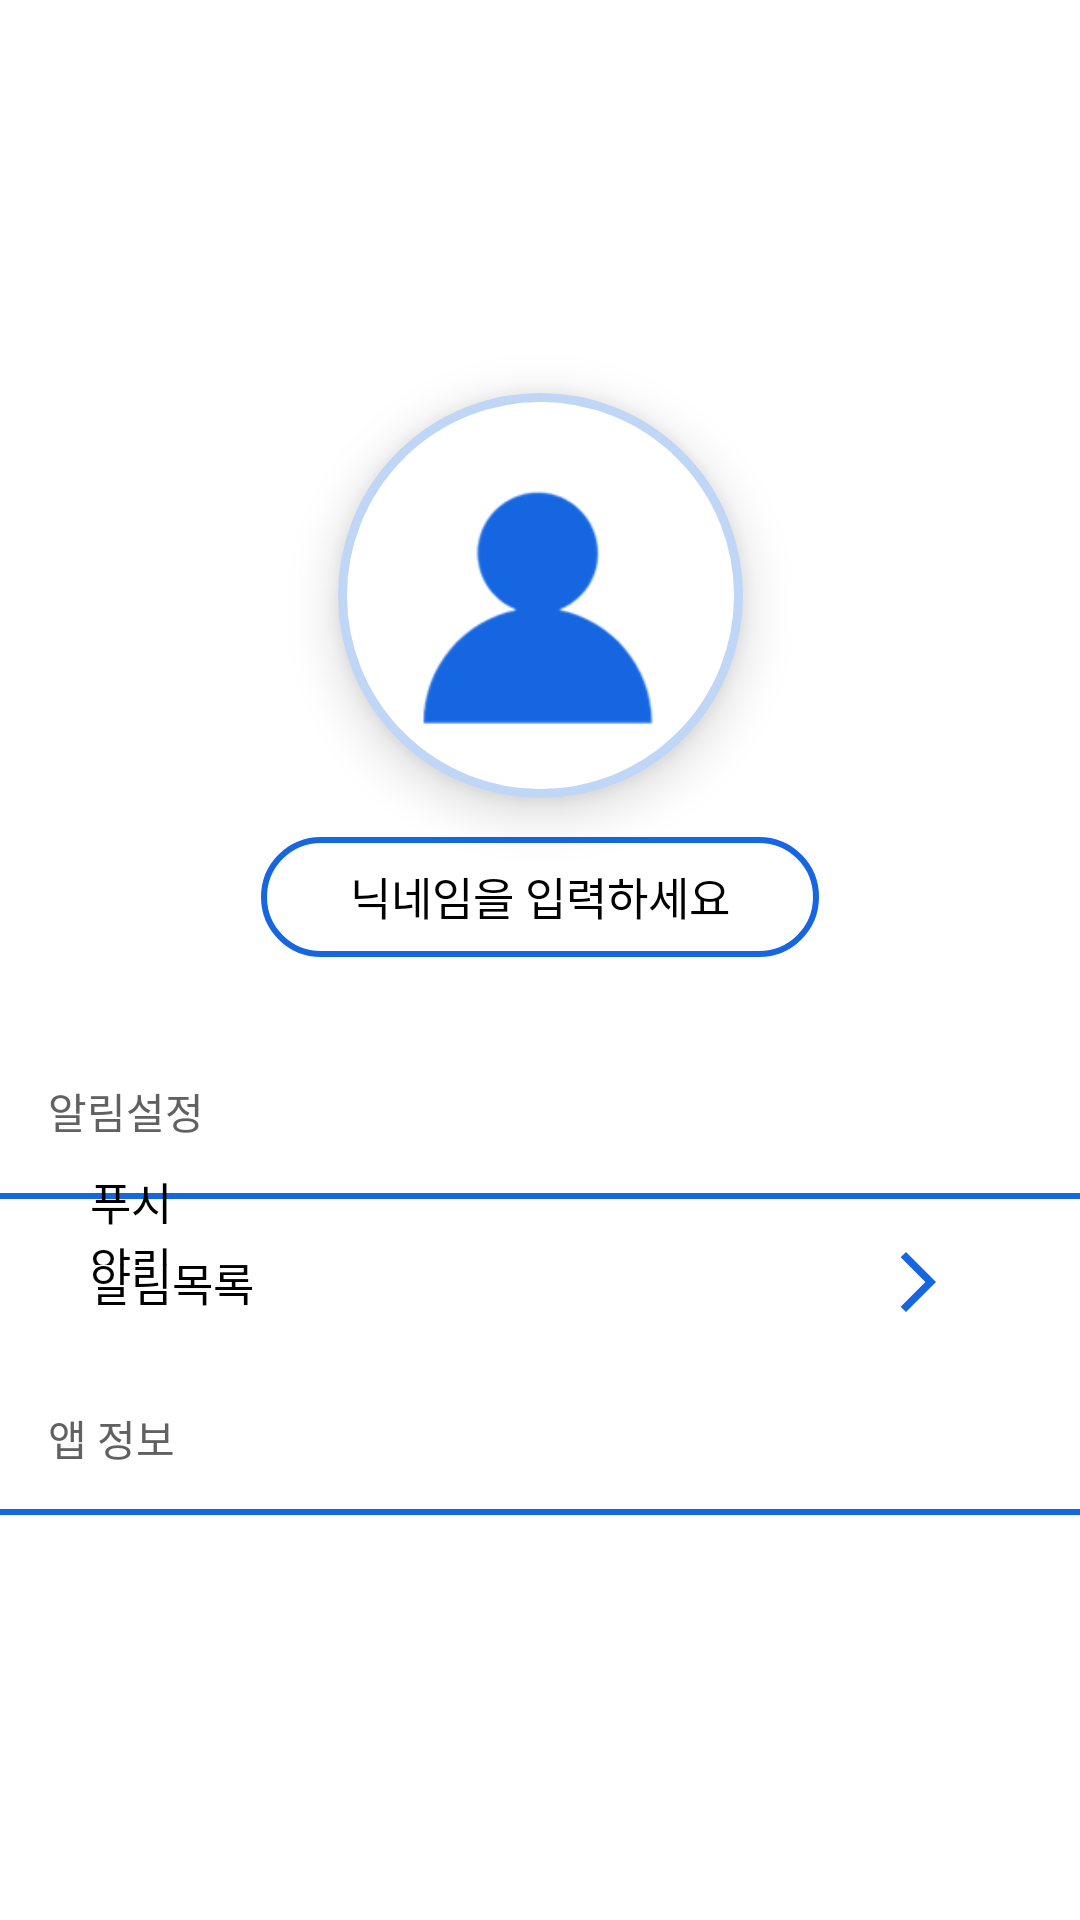

The Android layout XML behind this screen, and the referenced resources:
<!-- AndroidManifest.xml: application theme Theme.WiUH -->
<!-- res/layout/activity_initial_setup.xml -->
<?xml version="1.0" encoding="utf-8"?>
<androidx.constraintlayout.widget.ConstraintLayout xmlns:android="http://schemas.android.com/apk/res/android"
    xmlns:app="http://schemas.android.com/apk/res-auto"
    xmlns:tools="http://schemas.android.com/tools"
    android:layout_width="match_parent"
    android:layout_height="match_parent"
    tools:context=".InitialSetupActivity">


    <ImageView
        android:id="@+id/wave_background"
        android:layout_width="415dp"
        android:layout_height="310dp"
        android:translationZ="-10dp"
        app:layout_constraintEnd_toEndOf="parent"
        app:layout_constraintStart_toStartOf="parent"
        app:layout_constraintTop_toTopOf="parent"
        app:srcCompat="@drawable/login_blue_bg" />

    <ImageView
        android:id="@+id/userProfile"
        android:layout_width="135dp"
        android:layout_height="135dp"
        android:layout_marginTop="131dp"
        android:layout_marginBottom="13dp"
        android:background="@drawable/profile_image_border"
        android:padding="10dp"
        android:translationZ="10dp"
        app:layout_constraintBottom_toTopOf="@+id/nickname_edit"
        app:layout_constraintEnd_toEndOf="parent"
        app:layout_constraintStart_toStartOf="parent"
        app:layout_constraintTop_toTopOf="parent"
        app:srcCompat="@drawable/login_blue_user" />

    <EditText
        android:id="@+id/nickname_edit"
        android:layout_width="186dp"
        android:layout_height="40dp"
        android:layout_marginBottom="41dp"
        android:background="@drawable/edittext_border"
        android:gravity="center"
        android:text="@string/nickname"
        android:textColor='@color/black'
        android:textSize="15dp"
        app:layout_constraintBottom_toTopOf="@+id/set_notification"
        app:layout_constraintEnd_toEndOf="parent"
        app:layout_constraintStart_toStartOf="parent"
        app:layout_constraintTop_toBottomOf="@+id/userProfile" />


    <TextView
        android:id="@+id/set_notification"
        android:layout_width="wrap_content"
        android:layout_height="wrap_content"
        android:layout_marginStart="16dp"
        android:layout_marginBottom="17dp"
        android:text="알림설정"
        android:textColor="@color/darkgrey"
        android:textSiez="20dp"
        app:layout_constraintBottom_toTopOf="@+id/line1"
        app:layout_constraintStart_toStartOf="parent"
        app:layout_constraintTop_toBottomOf="@+id/nickname_edit" />
    <View
        android:id="@+id/line1"
        android:layout_width="match_parent"
        android:layout_height="2dp"
        android:layout_marginBottom="20dp"
        android:background="@color/app_blue"
        app:layout_constraintBottom_toTopOf="@+id/push_switch"
        app:layout_constraintEnd_toEndOf="parent"
        app:layout_constraintStart_toStartOf="parent"
        app:layout_constraintTop_toBottomOf="@+id/set_notification" />


    <TextView
        android:id="@+id/push_notification"
        android:layout_width="0dp"
        android:layout_height="32dp"
        android:layout_marginStart="30dp"
        android:layout_marginTop="63dp"
        android:layout_marginEnd="212dp"
        android:layout_marginBottom="67dp"
        android:text="푸시알림"
        android:textColor="@color/black"
        android:textSize="15dp"
        app:layout_constraintBottom_toBottomOf="@+id/notification_list"
        app:layout_constraintEnd_toStartOf="@+id/push_switch"
        app:layout_constraintStart_toStartOf="parent"
        app:layout_constraintTop_toTopOf="@+id/set_notification" />

    <Switch
        android:id="@+id/push_switch"
        android:layout_width="0dp"
        android:layout_height="0dp"
        android:layout_alignParentRight="true"
        android:layout_marginEnd="42dp"
        android:layout_marginBottom="12dp"
        android:checked="false"
        android:theme="@style/PushSwitch"
        app:layout_constraintBottom_toTopOf="@+id/notification_list"
        app:layout_constraintEnd_toEndOf="parent"
        app:layout_constraintHorizontal_bias="0.834"
        app:layout_constraintStart_toEndOf="@+id/push_notification"
        app:layout_constraintTop_toBottomOf="@+id/line1" />

    <Button
        android:id="@+id/notification_list"
        style="@style/Widget.AppCompat.Button.Borderless"
        android:layout_width="match_parent"
        android:layout_height="55dp"
        android:layout_marginStart="30dp"
        android:layout_marginEnd="30dp"
        android:layout_marginBottom="14dp"
        android:backgroundTint="@color/white"
        android:drawableRight="@drawable/ic_baseline_arrow_forward_ios_24"
        android:paddingLeft="0dp"
        android:text="알림목록"
        android:textAlignment="textStart"
        android:textColor="@color/black"
        android:textSize="15dp"
        app:layout_constraintBottom_toTopOf="@+id/appinfo"
        app:layout_constraintEnd_toEndOf="parent"
        app:layout_constraintStart_toStartOf="parent"
        app:layout_constraintTop_toBottomOf="@+id/push_switch" />


    <TextView
        android:id="@+id/appinfo"
        android:layout_width="51dp"
        android:layout_height="25dp"
        android:layout_marginStart="16dp"
        android:layout_marginBottom="9dp"
        android:text="앱 정보"
        android:textColor="@color/darkgrey"
        android:textSiez="20dp"
        app:layout_constraintBottom_toTopOf="@+id/line2"
        app:layout_constraintStart_toStartOf="parent"
        app:layout_constraintTop_toBottomOf="@+id/notification_list" />

    <View
        android:id="@+id/line2"
        android:layout_width="match_parent"
        android:layout_height="2dp"
        android:layout_marginBottom="135dp"
        android:background="@color/app_blue"
        app:layout_constraintBottom_toBottomOf="parent"
        app:layout_constraintEnd_toEndOf="parent"
        app:layout_constraintStart_toStartOf="parent"
        app:layout_constraintTop_toBottomOf="@+id/appinfo" />




</androidx.constraintlayout.widget.ConstraintLayout>
<!-- resources referenced by this layout -->
<resources>
  <color name="app_blue">#1566e0</color>
  <color name="black">#FF000000</color>
  <color name="darkgrey">#616161</color>
  <color name="white">#FFFFFFFF</color>
  <!-- drawable edittext_border (drawable) -->
  <?xml version="1.0" encoding="utf-8"?>
  <shape xmlns:android="http://schemas.android.com/apk/res/android"
      android:shape="rectangle">
      <solid android:color="#FFFFFF" />
      <stroke
          android:width="2dp"
          android:color="#1566e0" />
      <corners android:radius="20dp" />
  </shape>
  <!-- drawable ic_baseline_arrow_forward_ios_24 (drawable) -->
  <vector android:autoMirrored="true" android:height="24dp"
      android:tint="#1566E0" android:viewportHeight="24"
      android:viewportWidth="24" android:width="24dp" xmlns:android="http://schemas.android.com/apk/res/android">
      <path android:fillColor="@color/white" android:pathData="M6.23,20.23l1.77,1.77l10,-10l-10,-10l-1.77,1.77l8.23,8.23z"/>
  </vector>
  <!-- drawable login_blue_user: png bitmap (drawable-v24, 4463 bytes) -->
  <!-- drawable profile_image_border (drawable) -->
  <?xml version="1.0" encoding="utf-8"?>
  <shape xmlns:android="http://schemas.android.com/apk/res/android" android:shape="oval">
      <solid android:color="#FFFFFF"/>
      <stroke android:color="#c0d6f7" android:width="3dp"/>
  </shape>
  <string name="nickname">닉네임을 입력하세요</string>
  <style name="PushSwitch" parent="Theme.MaterialComponents.CompactMenu">
          <item name="colorControlActivated">@color/app_blue</item>
          <item name="colorSwitchThumbNormal">#f1f1f1</item>
          <item name="android:colorForeground">#42221f1f</item>
      </style>
  <style name="Theme.WiUH" parent="Theme.MaterialComponents.DayNight.NoActionBar">
  
          
          <item name="colorPrimary">@color/sky_blue</item> 
          <item name="colorPrimaryVariant">@color/sky_blue</item> 
          <item name="colorOnPrimary">@color/white</item>
          
          <item name="colorSecondary">@color/teal_200</item>
          <item name="colorSecondaryVariant">@color/teal_700</item>
          <item name="colorOnSecondary">@color/black</item>
          
          <item name="android:statusBarColor" tools:targetApi="l">?attr/colorPrimaryVariant</item>
          
      </style>
  <color name="sky_blue">#33b5e5</color>
  <color name="teal_200">#FF03DAC5</color>
  <color name="teal_700">#FF018786</color>
</resources>
